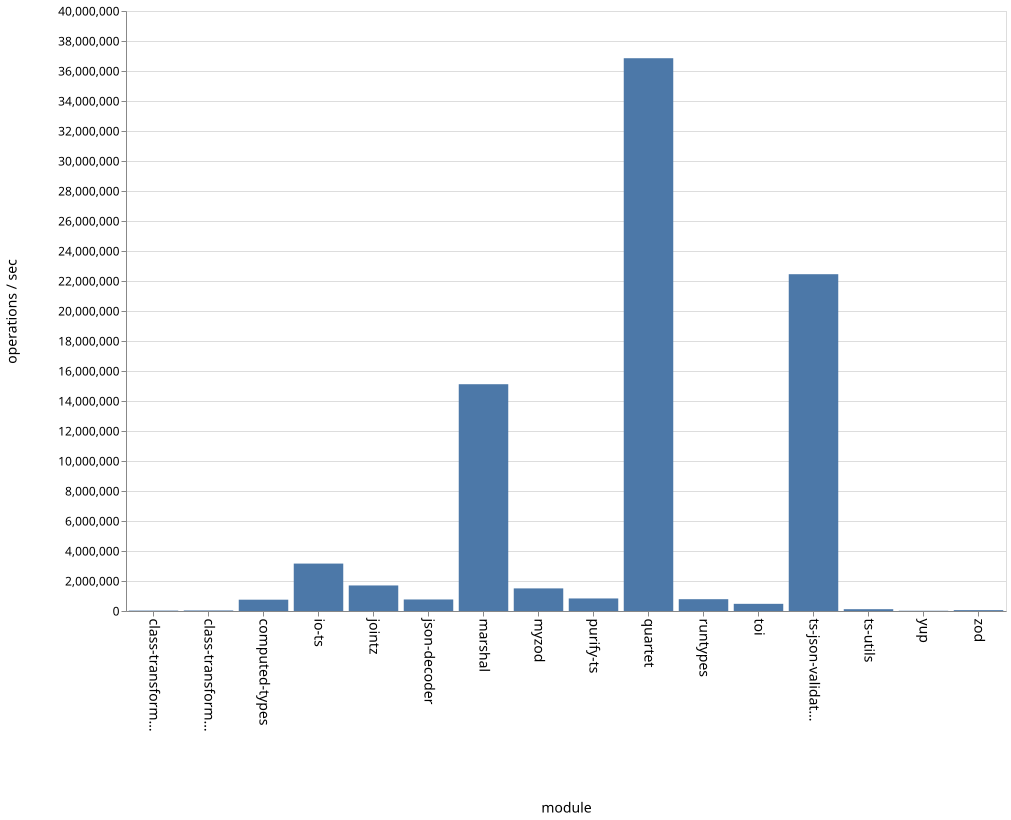

Data behind this chart, as committed beside it:
name, ops
class-transformer-validator-async, 27690
class-transformer-validator-sync, 36135
computed-types, 754290
io-ts, 3161498
jointz, 1702950
json-decoder, 768600
marshal, 15119061
myzod, 1506676
purify-ts, 836165
quartet, 36851550
runtypes, 787083
toi, 478177
ts-json-validator, 22453110
ts-utils, 120584
yup, 17313
zod, 57825
